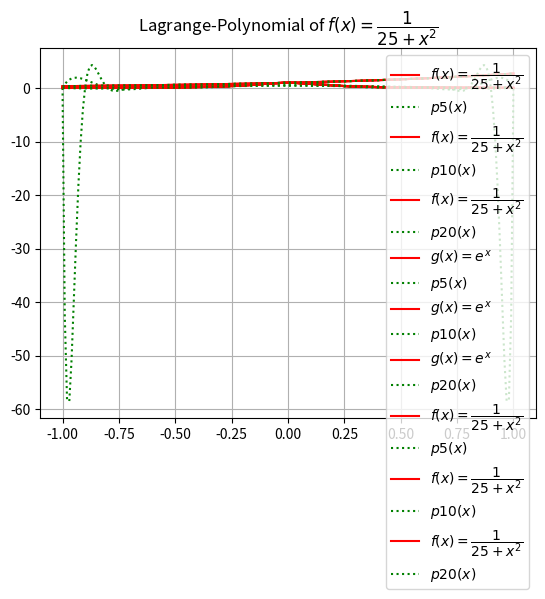

Write Python code to recreate this figure.
import numpy as np
import matplotlib.pyplot as plt

# Lagrange-Polynomial
def L(n, x, f):
    x_ = np.linspace(-1, 1, n + 1)
    y_ = f(x_)
    l_ = np.zeros(x_.size)
    res = 0.0
    for i in range(n + 1):
        deno, nume = 1.0, 1.0
        for j in range(n + 1):
            if i != j:
                deno *= (x_[i] - x_[j])
                nume *= (x - x_[j])
        l_[i] = nume / deno
        res += l_[i] * y_[i]
    return res

def LLL(n, x, f):
    res = np.zeros(200)
    for i in range(200):
        res[i] = L(n, x[i], f)
    return res

def redefinedL(n, x, f):
    x_ = np.zeros(n + 1)
    for i in range(n + 1):
        x_[i] = np.cos((2 * i + 1) * np.pi / (2 * (n + 1)))
    y_ = f(x_)
    l_ = np.zeros(x_.size)
    res = 0.0
    for i in range(n + 1):
        deno, nume = 1.0, 1.0
        for j in range(n + 1):
            if i != j:
                deno *= (x_[i] - x_[j])
                nume *= (x - x_[j])
        l_[i] = nume / deno
        res += l_[i] * y_[i]
    return res

def redefinedLLL(n, x, f):
    res = np.zeros(200)
    for i in range(200):
        res[i] = redefinedL(n, x[i], f)
    return res

def f(x):
    return 1.0 / (1.0 + 25.0 * x**2)

def g(x):
    return np.exp(x)

# main
n = np.array([5, 10, 20])
x = np.array([-0.95, -0.47, 0.1, 0.37, 0.93])

# function f(x) = 1 / (1 + 25x^2)
for i in n:
    print(f'n = {i}:')
    for j in x:
        print(f'f({j})-p_n({j}) = {f(j) - L(i, j, f)}')
    plt.title(r'Lagrange-Polynomial of $f(x)=\dfrac{1}{25+x^2}$')
    plt.grid('on')
    xx = np.linspace(-1, 1, 200)
    yy = f(xx)
    zz = LLL(i, xx, f)
    plt.plot(xx, yy, 'r-', label='$f(x)=\dfrac{1}{25+x^2}$')
    plt.plot(xx, zz, 'g:', label=f'$p{i}(x)$')
    plt.legend()
    plt.show()

# function g(x) = e^x
for i in n:
    print(f'n = {i}:')
    for j in x:
        print(f'g({j})-p_n({j}) = {g(j) - L(i, j, g)}')
    plt.title(r'Lagrange-Polynomial of $g(x)=e^x$')
    plt.grid('on')
    xx = np.linspace(-1, 1, 200)
    yy = g(xx)
    zz = LLL(i, xx, g)
    plt.plot(xx, yy, 'r-', label='$g(x)=e^x$')
    plt.plot(xx, zz, 'g:', label=f'$p{i}(x)$')
    plt.legend()
    plt.show()


# Redefined Lagrange-Polynomial
# function f(x) = 1 / (1 + 25x^2)
for i in n:
    print(f'n = {i}:')
    for j in x:
        print(f'f({j})-p_n({j}) = {f(j) - redefinedL(i, j, f)}')
    plt.title(r'Lagrange-Polynomial of $f(x)=\dfrac{1}{25+x^2}$')
    plt.grid('on')
    xx = np.linspace(-1, 1, 200)
    yy = f(xx)
    zz = redefinedLLL(i, xx, f)
    plt.plot(xx, yy, 'r-', label='$f(x)=\dfrac{1}{25+x^2}$')
    plt.plot(xx, zz, 'g:', label=f'$p{i}(x)$')
    plt.legend()
    plt.show()